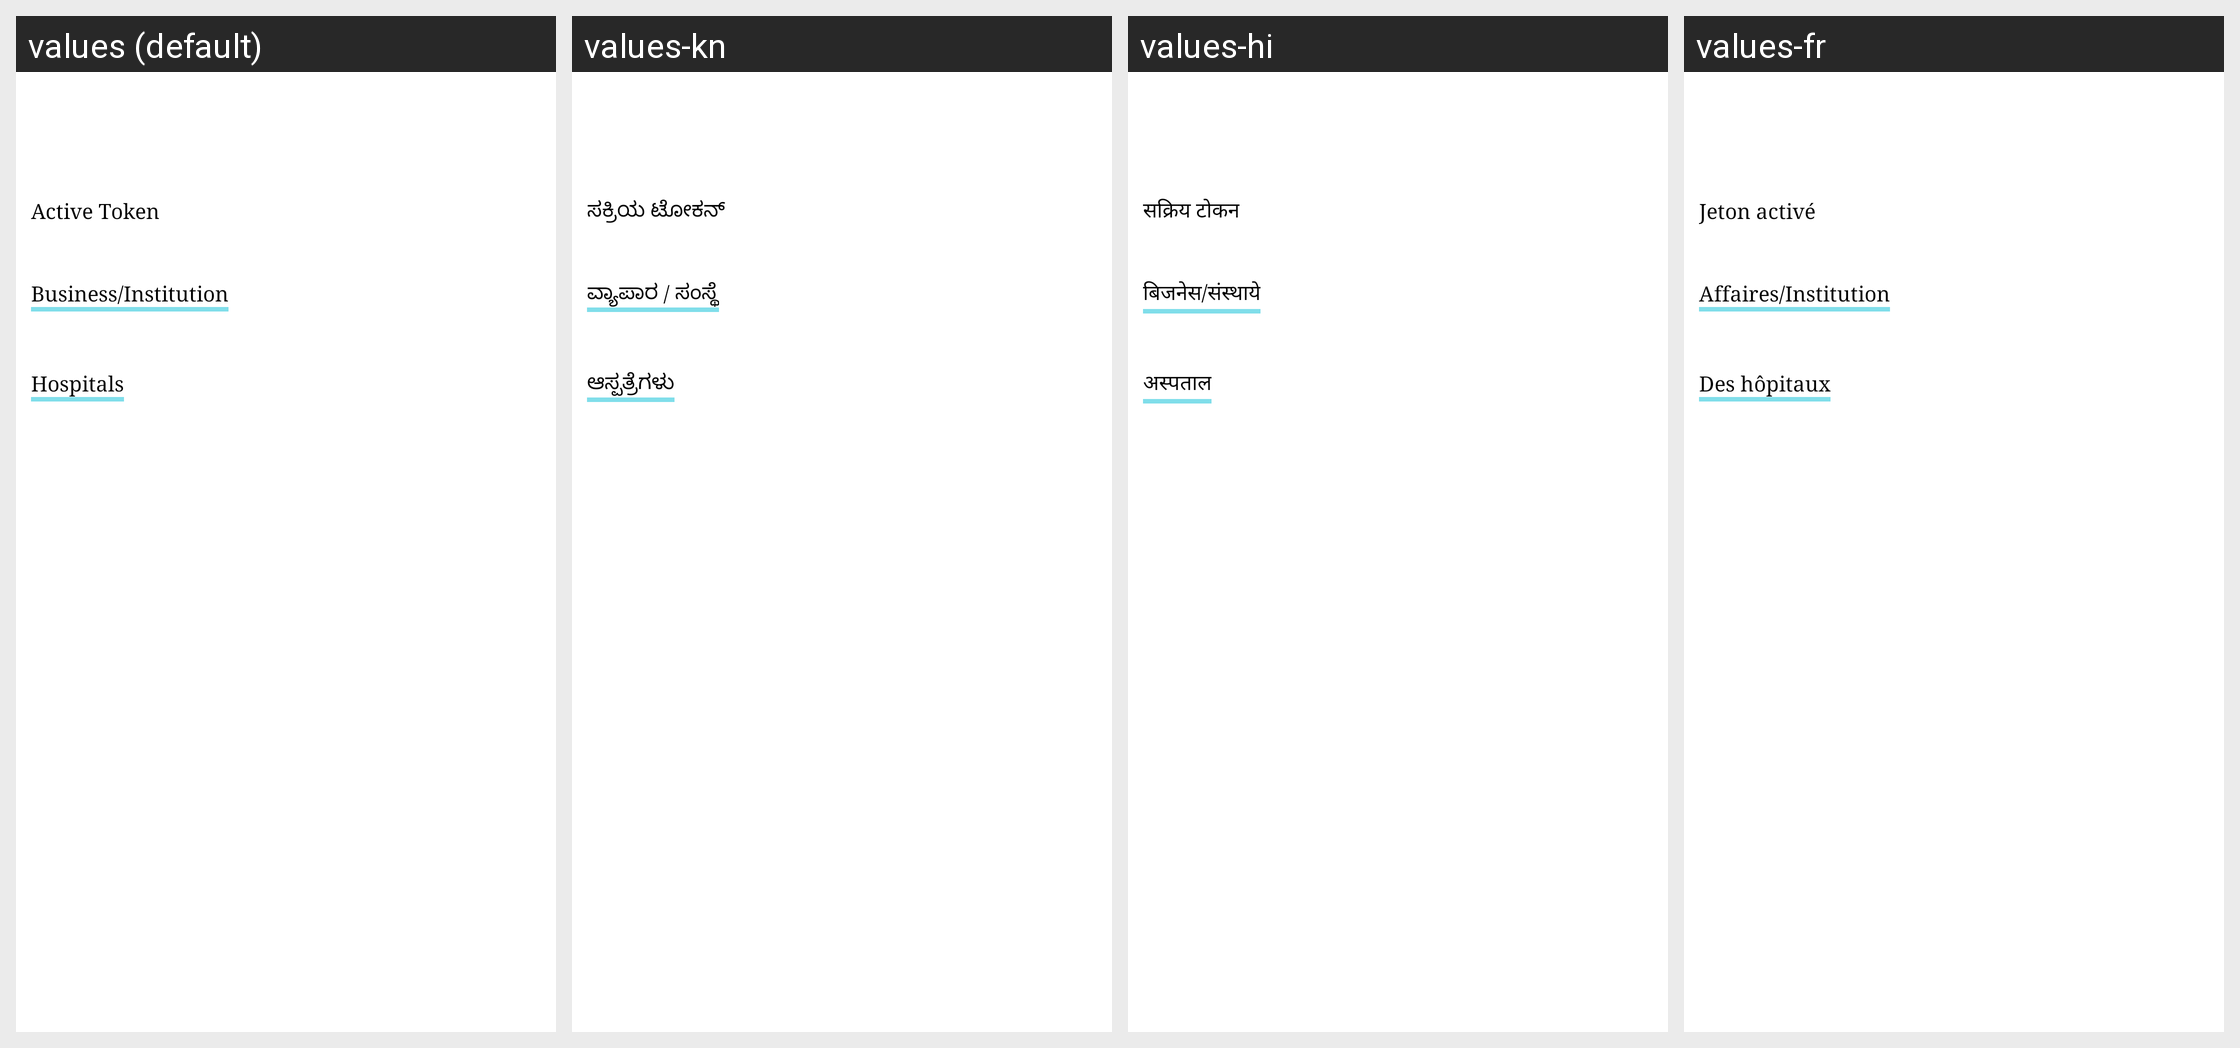

Here is an Android app screen in its default locale and in the app's own translations. Write out the translated-string differences for the strings that appear on this screen.
Android screen res/layout/fragment_scan_queue.xml rendered under 4 locales, left to right: values (default), values-kn, values-hi, values-fr. Device: Nexus 5 (rendered at 1080×1920; each locale shown at half size, 540×960, under a caption strip naming it); theme AppBaseTheme.NoActionBar.
Strings drawn on this screen, with the default value and each locale's value (text and hints the layout hard-codes, and strings that could not be matched under every locale, appear in the picture but are not listed):

active_token
  values: Active Token
  values-kn: ಸಕ್ರಿಯ ಟೋಕನ್
  values-hi: सक्रिय टोकन
  values-fr: Jeton activé

business_near
  values: Business/Institution
  values-kn: ವ್ಯಾಪಾರ / ಸಂಸ್ಥೆ
  values-hi: बिजनेस/संस्थाये
  values-fr: Affaires/Institution

health_care
  values: Hospitals
  values-kn: ಆಸ್ಪತ್ರೆಗಳು
  values-hi: अस्पताल
  values-fr: Des hôpitaux
